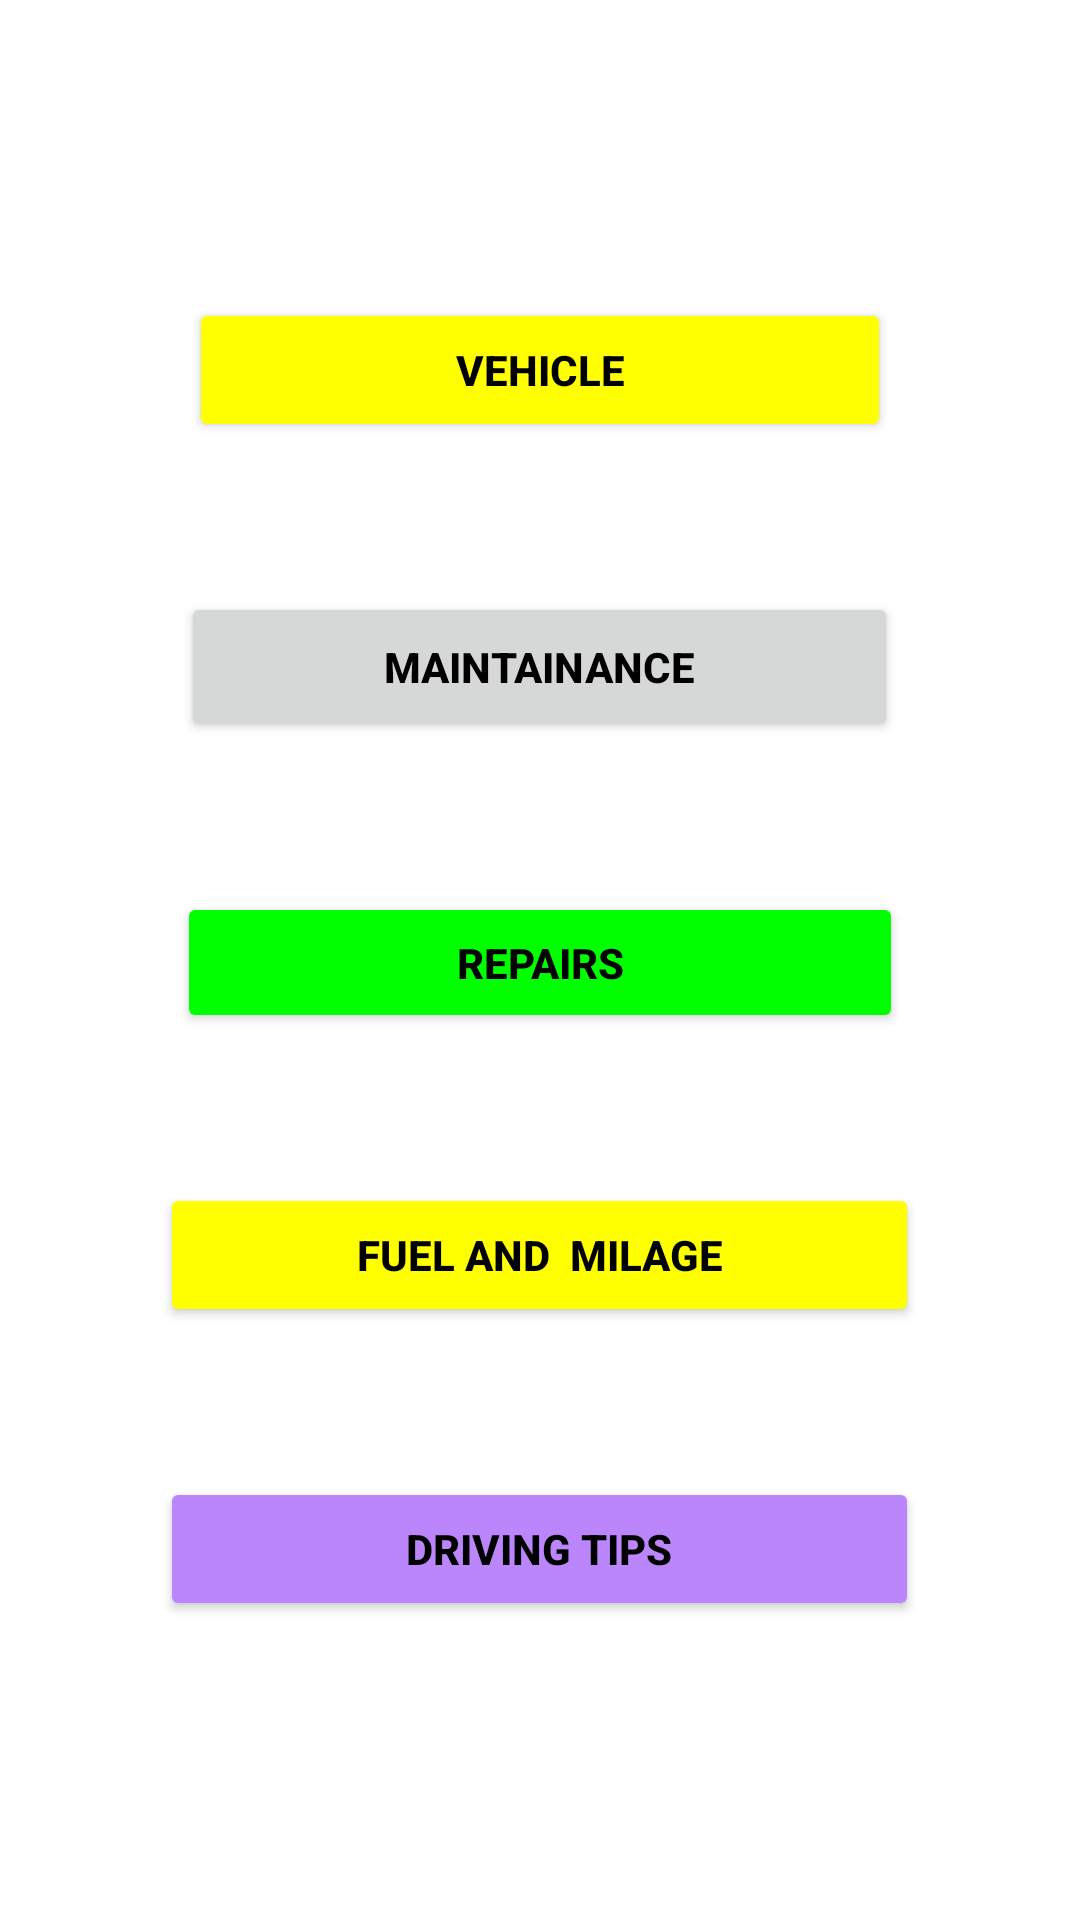

Android layout source for this screen:
<!-- AndroidManifest.xml: application theme Theme.TechDrive -->
<!-- res/layout/activity_main.xml -->
<?xml version="1.0" encoding="utf-8"?>
<LinearLayout xmlns:android="http://schemas.android.com/apk/res/android"
    xmlns:app="http://schemas.android.com/apk/res-auto"
    xmlns:tools="http://schemas.android.com/tools"
    android:layout_width="match_parent"
    android:layout_height="match_parent"
    tools:context=".MainActivity"
    android:orientation="vertical"
    android:gravity="center"
    android:background="@drawable/firstbg">

    <Button
        android:id="@+id/button"
        android:layout_width="234dp"
        android:layout_height="wrap_content"
        android:layout_marginBottom="50dp"
        android:backgroundTint="@color/yellow"
        android:onClick="onClickViewVehicle"
        android:text="Vehicle"
        android:textStyle="bold"
        android:textColor="@color/black"
        app:layout_constraintEnd_toEndOf="parent"
        app:layout_constraintStart_toStartOf="parent"
        tools:layout_editor_absoluteY="267dp" />

    <androidx.appcompat.widget.AppCompatButton
        android:id="@+id/btnMaintain"
        android:layout_width="239dp"
        android:layout_height="50dp"
        android:layout_marginBottom="50dp"
        android:text="MAINTAINANCE"
        tools:layout_editor_absoluteX="92dp"
        tools:layout_editor_absoluteY="372dp"
        android:textColor="@color/black"
        android:textStyle="bold"
        />

    <Button
        android:id="@+id/button3"
        android:layout_width="242dp"
        android:layout_height="47dp"
        android:text="REPAIRS"
        tools:layout_editor_absoluteX="91dp"
        tools:layout_editor_absoluteY="488dp"
        android:textColor="@color/black"
        android:textStyle="bold"
        android:backgroundTint="@color/green"/>

    <Button
        android:id="@+id/button7"
        android:layout_width="253dp"
        android:layout_height="wrap_content"
        android:text="Fuel and  Milage"
        android:layout_marginTop="50dp"
        android:backgroundTint="@color/yellow"
        android:textColor="@color/black"
        android:textStyle="bold"/>

    <Button
        android:id="@+id/button8"
        android:layout_width="253dp"
        android:layout_height="wrap_content"
        android:text="Driving Tips"
        android:layout_marginTop="50dp"
        android:backgroundTint="@color/purple_200"
        android:textColor="@color/black"
        android:textStyle="bold"/>
</LinearLayout>
<!-- resources referenced by this layout -->
<resources>
  <color name="black">#FF000000</color>
  <color name="green">#FF00FF00</color>
  <color name="purple_200">#FFBB86FC</color>
  <color name="yellow">#FFFF00</color>
  <style name="Theme.TechDrive" parent="Theme.MaterialComponents.DayNight.DarkActionBar">
          
          <item name="colorPrimary">@color/purple_500</item>
          <item name="colorPrimaryVariant">@color/purple_700</item>
          <item name="colorOnPrimary">@color/white</item>
          
          <item name="colorSecondary">@color/teal_200</item>
          <item name="colorSecondaryVariant">@color/teal_700</item>
          <item name="colorOnSecondary">@color/black</item>
          
          <item name="android:statusBarColor">?attr/colorPrimaryVariant</item>
          
      </style>
  <color name="purple_500">#FF6200EE</color>
  <color name="purple_700">#FF3700B3</color>
  <color name="white">#FFFFFFFF</color>
  <color name="teal_200">#FF03DAC5</color>
  <color name="teal_700">#FF018786</color>
</resources>
